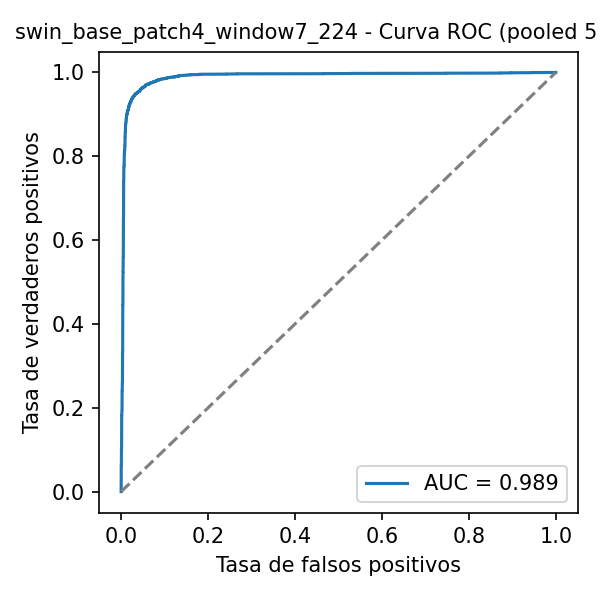

The file beside this chart, header and first rows:
fpr, tpr, threshold
0.0, 0.0, inf
0.0, 0.00025, 0.9916
0.0, 0.019, 0.9775
0.00025, 0.019, 0.9774
0.00025, 0.06425, 0.9696
0.0005, 0.06425, 0.9696
0.0005, 0.101, 0.9659
0.00075, 0.101, 0.9659
0.00075, 0.1032, 0.9657
0.001, 0.1032, 0.9657
0.001, 0.1067, 0.9655
0.00125, 0.1067, 0.9654
0.00125, 0.1365, 0.9638
0.00125, 0.137, 0.9638
0.00125, 0.1812, 0.9619
0.0015, 0.1812, 0.9618
0.0015, 0.1885, 0.9615
0.0015, 0.189, 0.9615
0.0015, 0.192, 0.9613
0.00175, 0.192, 0.9613
0.00175, 0.1935, 0.9612
0.002, 0.1938, 0.9612
0.002, 0.226, 0.9599
0.00225, 0.226, 0.9599
0.00225, 0.241, 0.9593
0.0025, 0.241, 0.9593
0.0025, 0.2442, 0.9592
0.00275, 0.2442, 0.9592
0.00275, 0.2607, 0.9587
0.003, 0.2607, 0.9586
0.003, 0.2697, 0.9584
0.003, 0.2702, 0.9584
0.003, 0.291, 0.9575
0.003, 0.2915, 0.9575
0.003, 0.2998, 0.9571
0.003, 0.3003, 0.9571
0.003, 0.3078, 0.9568
0.003, 0.3083, 0.9568
0.003, 0.322, 0.9563
0.00325, 0.322, 0.9563
0.00325, 0.332, 0.956
0.0035, 0.332, 0.956
0.0035, 0.378, 0.9545
0.0035, 0.3785, 0.9545
0.0035, 0.3822, 0.9544
0.00375, 0.3822, 0.9544
0.00375, 0.4253, 0.9528
0.00375, 0.4258, 0.9528
0.00375, 0.4442, 0.9522
0.004, 0.4442, 0.9522
0.004, 0.4485, 0.9521
0.004, 0.449, 0.9521
0.004, 0.4665, 0.9516
0.004, 0.467, 0.9515
0.004, 0.4725, 0.9513
0.004, 0.473, 0.9513
0.004, 0.5132, 0.9498
0.00425, 0.5132, 0.9498
0.00425, 0.5188, 0.9496
0.00425, 0.5192, 0.9496
... 462 more rows
